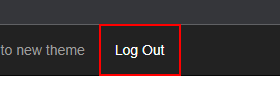
Task: Genrate the Security Hash for each Client based on their personal information.
Workflow: System1_Close

Step 1: click on the link 'Log Out' in window 'ACME System 1 - Dashboard' (chrome.exe)

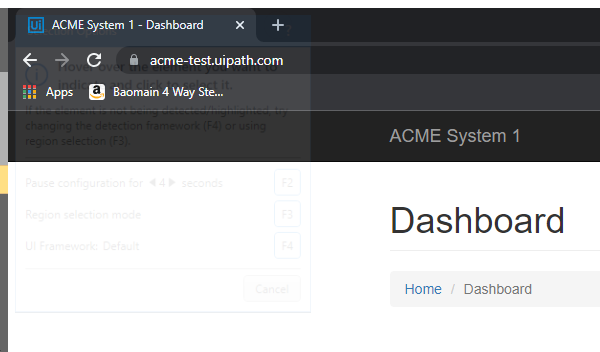
Step 2: Close Window 'chrome.exe ACME' in window 'ACME System 1 - Dashboard' (chrome.exe)
